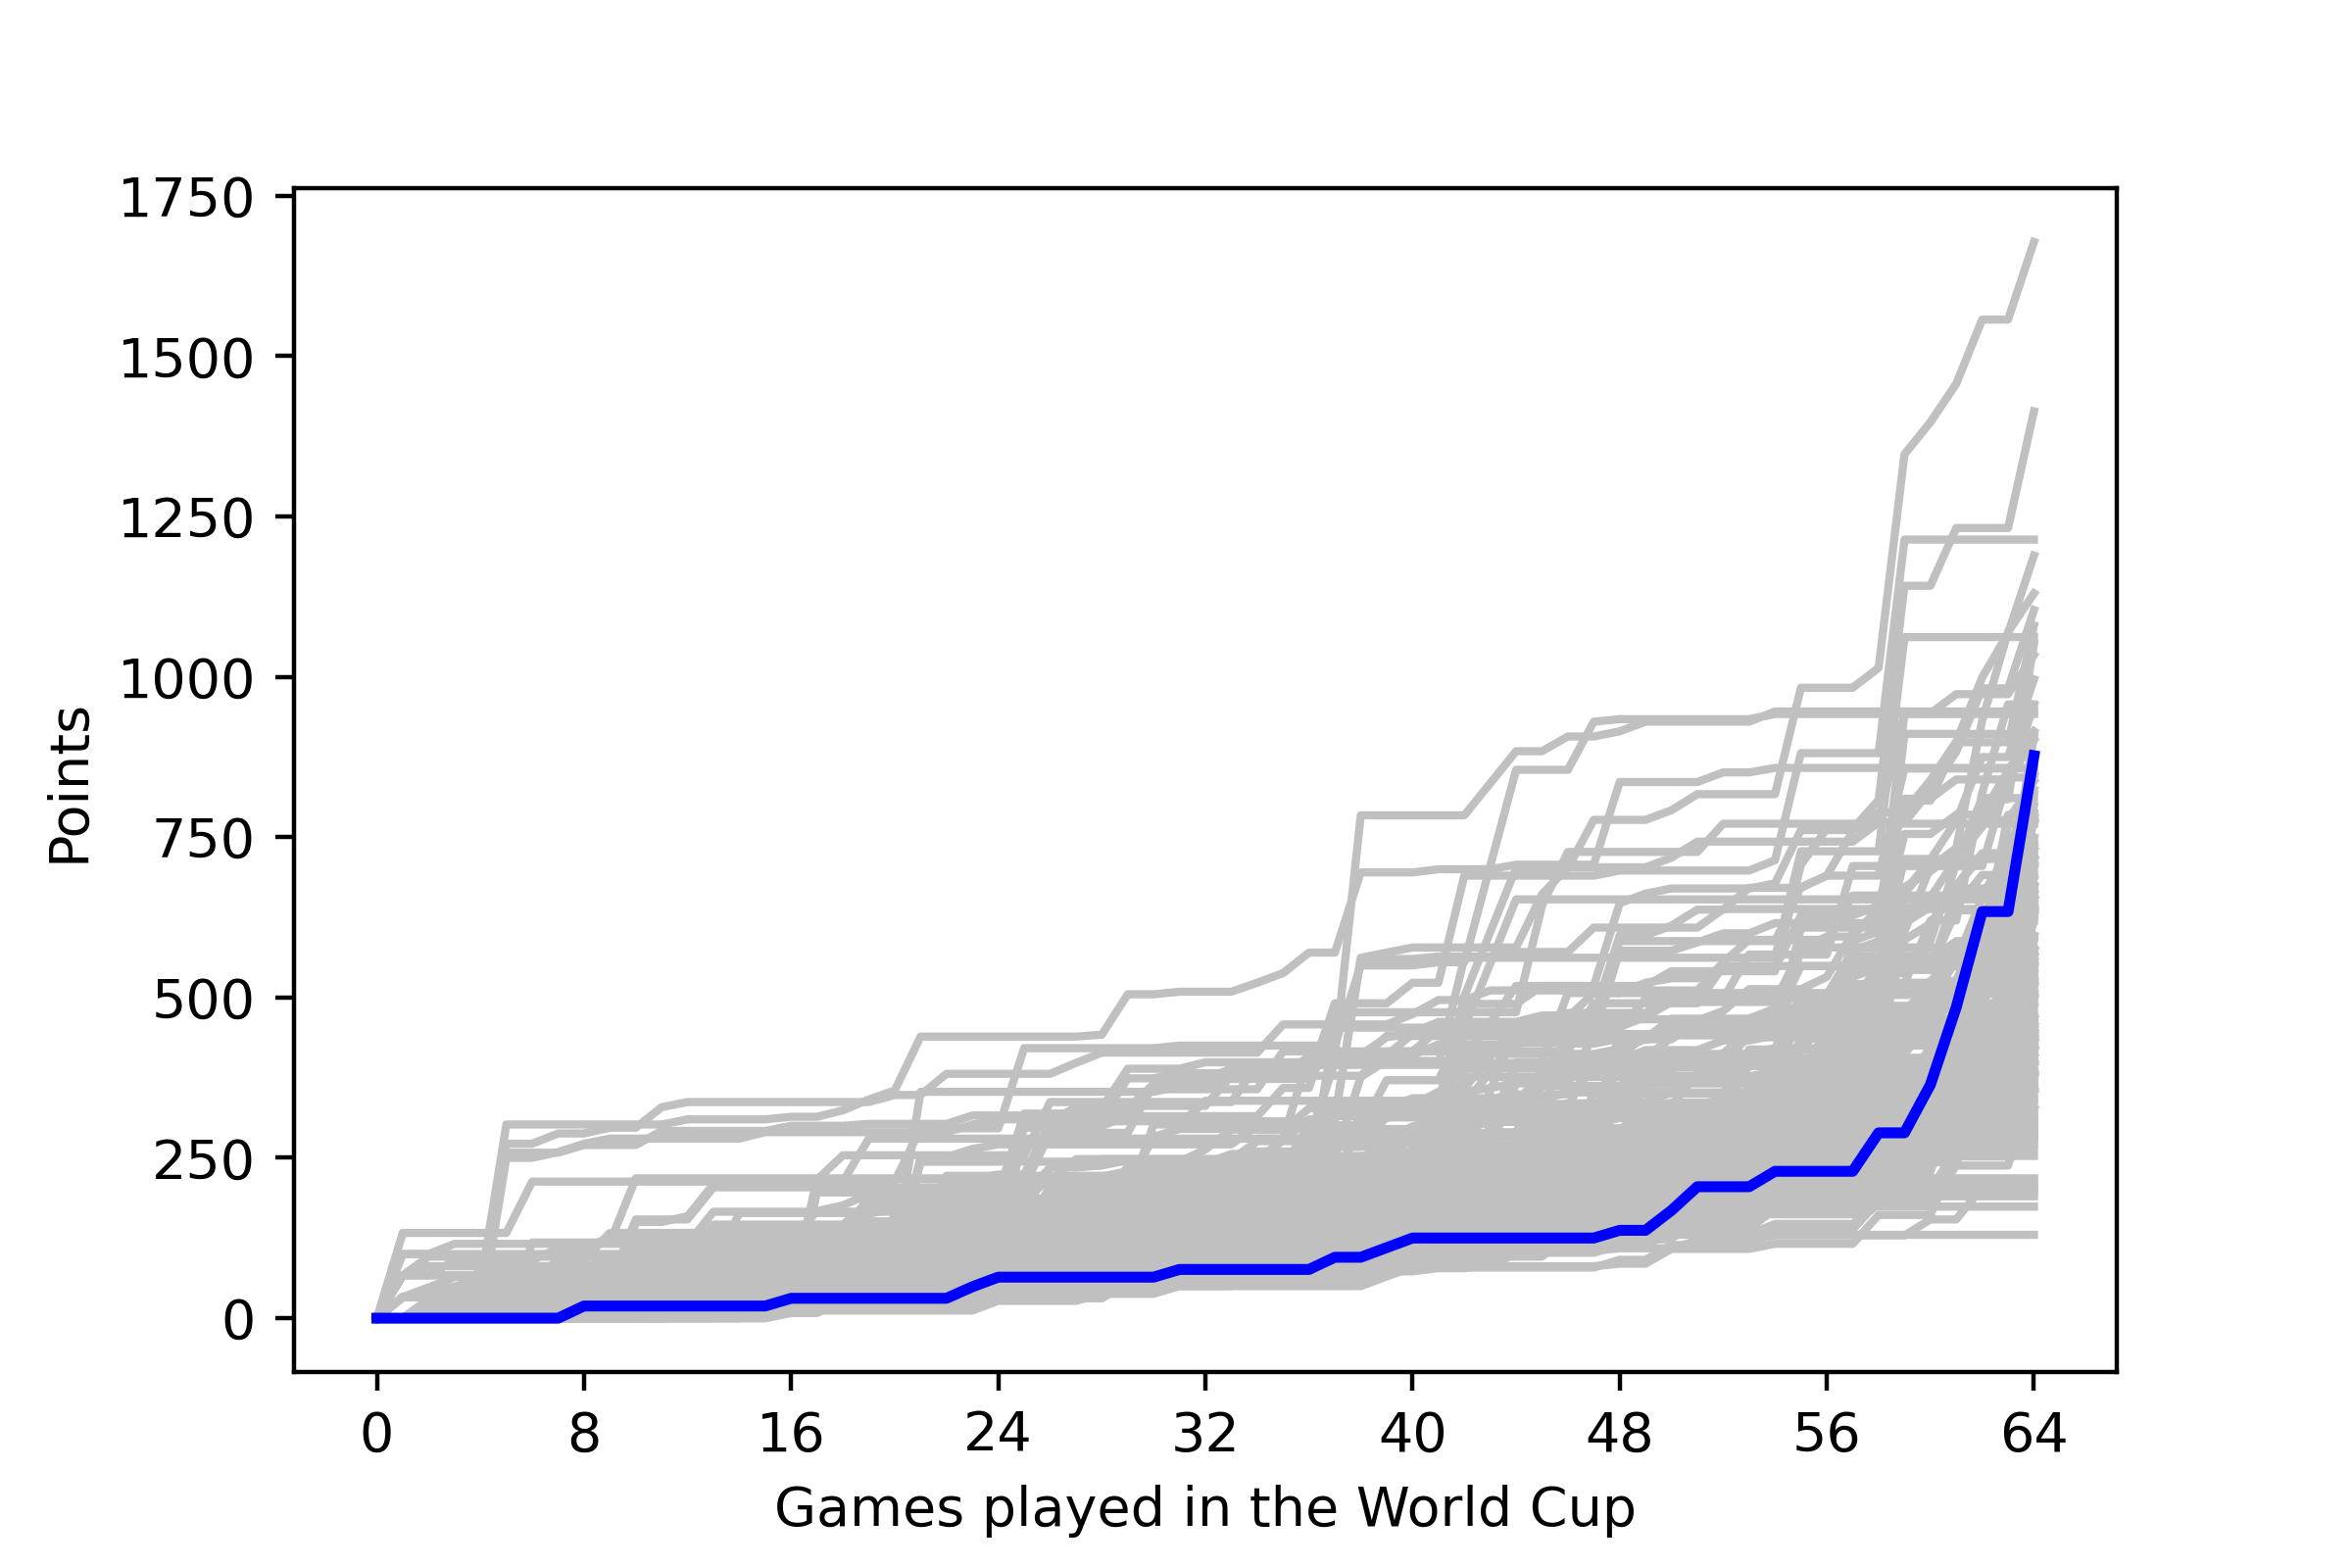

The file beside this chart, header and first rows:
, <b>Team</b>, <b>Points</b>
1, <span style="color: gold;"><b>ARGENTINA<…, 125
2, <span style="color: gold;"><b>ARGENTINA<…, 125
3, <span style="color: gold;"><b>ARGENTINA<…, 125
4, <span style="color: gold;"><b>ARGENTINA<…, 125
5, BRAZIL, 20
6, BRAZIL, 20
7, BRAZIL, 20
8, <span style="color: silver;"><b>FRANCE</…, 106
9, <span style="color: silver;"><b>FRANCE</…, 106
10, <span style="color: silver;"><b>FRANCE</…, 106
